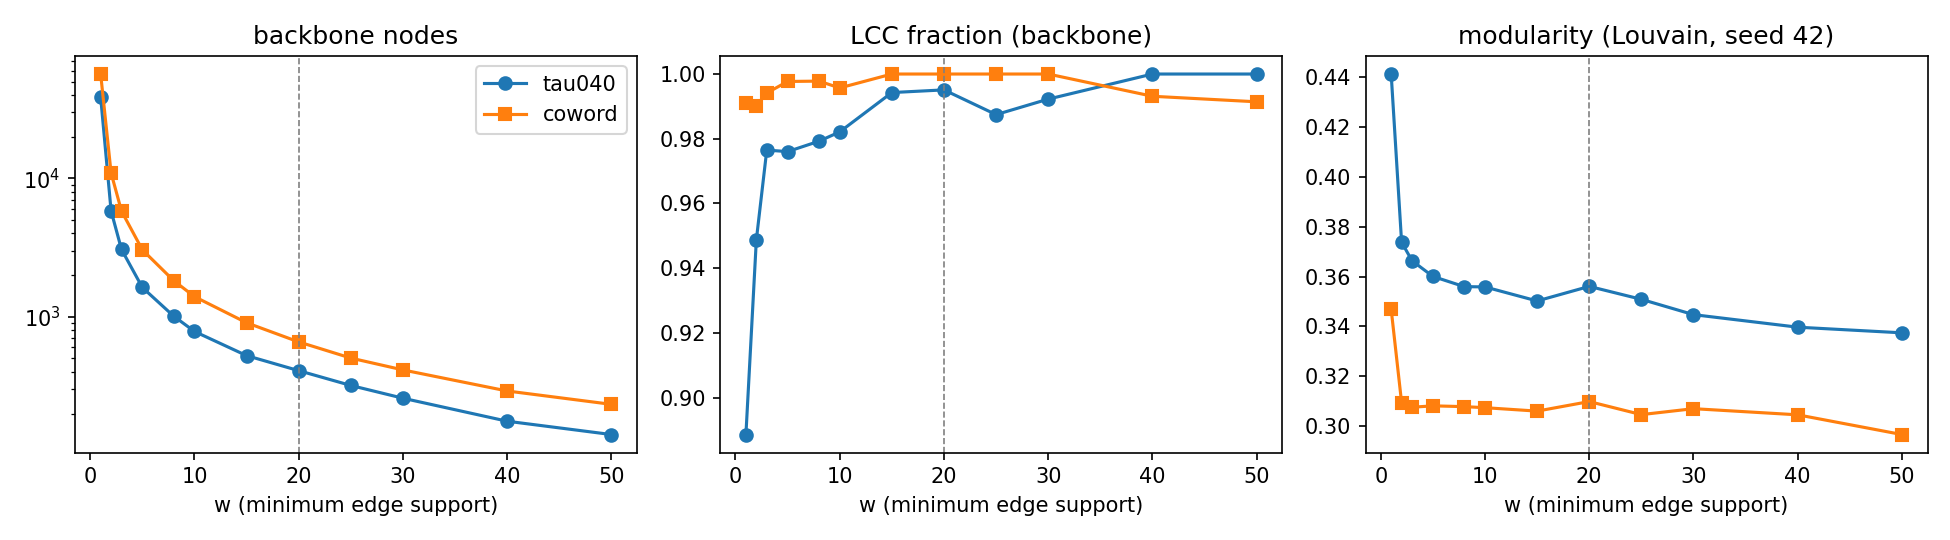

The file beside this chart, header and first rows:
graph, w_min, nodes, edges, density, components, lcc_nodes, lcc_fraction, lcc_edges, isolated_nodes, modularity, communities, nmi_vs_previous_w, ari_vs_previous_w, shared_nodes_vs_previous_w
tau040, 1, 38618, 109022, 0.0001462, 1839, 34316, 0.8886, 106297, 0, 0.4413, 2403, , , 0
tau040, 2, 5814, 15145, 0.0008962, 141, 5516, 0.9487, 14983, 0, 0.3738, 187, 0.5477, 0.5571, 5814
tau040, 3, 3063, 7214, 0.001538, 36, 2991, 0.9765, 7176, 0, 0.3664, 58, 0.6971, 0.7817, 3063
tau040, 5, 1627, 3331, 0.002518, 19, 1588, 0.976, 3309, 0, 0.36, 34, 0.7316, 0.7959, 1627
tau040, 8, 1011, 1801, 0.003528, 11, 990, 0.9792, 1790, 0, 0.356, 20, 0.7789, 0.8363, 1011
tau040, 10, 783, 1344, 0.00439, 8, 769, 0.9821, 1337, 0, 0.3558, 17, 0.8861, 0.9323, 783
tau040, 15, 524, 824, 0.006013, 2, 521, 0.9943, 822, 0, 0.3502, 8, 0.7042, 0.7859, 524
tau040, 20, 408, 608, 0.007323, 2, 406, 0.9951, 607, 0, 0.356, 7, 0.9178, 0.945, 408
tau040, 25, 319, 459, 0.00905, 3, 315, 0.9875, 457, 0, 0.3509, 8, 0.8626, 0.9137, 319
tau040, 30, 258, 368, 0.0111, 2, 256, 0.9922, 367, 0, 0.3447, 6, 0.9027, 0.944, 258
tau040, 40, 176, 250, 0.01623, 1, 176, 1.0, 250, 0, 0.3397, 6, 0.8226, 0.8926, 176
tau040, 50, 141, 188, 0.01905, 1, 141, 1.0, 188, 0, 0.3374, 4, 0.8696, 0.9082, 141
coword, 1, 56634, 377144, 0.0002352, 102, 56129, 0.9911, 376134, 0, 0.3468, 660, , , 0
coword, 2, 10936, 39990, 0.0006688, 45, 10829, 0.9902, 39908, 0, 0.3094, 94, 0.3852, 0.4097, 10936
coword, 3, 5795, 17397, 0.001036, 15, 5761, 0.9941, 17372, 0, 0.3075, 28, 0.5857, 0.6642, 5795
coword, 5, 3043, 7420, 0.001603, 4, 3036, 0.9977, 7415, 0, 0.3081, 12, 0.5997, 0.6956, 3043
coword, 8, 1825, 3776, 0.002269, 3, 1821, 0.9978, 3774, 0, 0.3078, 11, 0.6541, 0.7582, 1825
coword, 10, 1397, 2739, 0.002809, 4, 1391, 0.9957, 2736, 0, 0.3073, 11, 0.7911, 0.8946, 1397
coword, 15, 905, 1590, 0.003887, 1, 905, 1.0, 1590, 0, 0.306, 7, 0.7093, 0.7867, 905
coword, 20, 658, 1108, 0.005126, 1, 658, 1.0, 1108, 0, 0.3098, 7, 0.8417, 0.9116, 658
coword, 25, 503, 808, 0.0064, 1, 503, 1.0, 808, 0, 0.3046, 6, 0.7844, 0.8673, 503
coword, 30, 413, 638, 0.007499, 1, 413, 1.0, 638, 0, 0.3069, 5, 0.8516, 0.9095, 413
coword, 40, 291, 425, 0.01007, 2, 289, 0.9931, 424, 0, 0.3045, 5, 0.7629, 0.8409, 291
coword, 50, 233, 322, 0.01191, 2, 231, 0.9914, 321, 0, 0.2966, 4, 0.7951, 0.8476, 233
